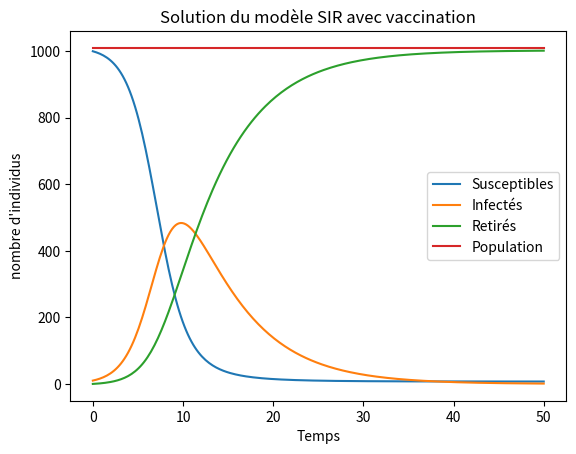

Generate this figure with matplotlib:
import matplotlib.pyplot as plt
import numpy as np

# Epidémie Covid-19
# Population globale constituée de trois catégories:
# o Les individus susceptibles d'être infectés, personne saine (S)
# o Les individus atteinds du virus, infectés (I)
# o Les individus guéris (R)

# β : taux d'infection
# γ : taux de rémission

# Sous ces hypothèses, le modèle de propagation de l'épidémie est le suivant:
# S'= -βSI
# I'= βSI-γI
# R'= γI

# Euler explicite :
T = 50 # temps final
k = 8
h = T/(2**k)
t = np.linspace(0,T,2**k+1)

β=0.0008
γ=1/6
α=0


S0 = 1000
I0 = 10
R0 = 0
N0 = S0+I0+R0
Y = [[S0,I0,R0,N0]]

for i in range (2**k):
    S0,I0,R0,N0 = Y[-1]
    S1 = S0 + h*(-β*S0*I0-α*S0)
    I1 = I0 + h*(β*S0*I0-γ*I0)
    R1 = R0 + h*(γ*I0+α*S0)
    N1=S1+I1+R1
    Y.append([S1,I1,R1,N1])

YEulerExpl = np.array(Y)

S = YEulerExpl[:,0]
I = YEulerExpl[:,1]
R = YEulerExpl[:,2]
N = YEulerExpl[:,3]
plt.figure(0)
plt.plot(t,S,label="Susceptibles")
plt.plot(t,I,label="Infectés")
plt.plot(t,R,label="Retirés")
plt.plot(t,N,label="Population")
plt.xlabel("Temps")
plt.ylabel("nombre d'individus")
plt.title("Solution du modèle SIR avec vaccination")
plt.legend()
plt.show()